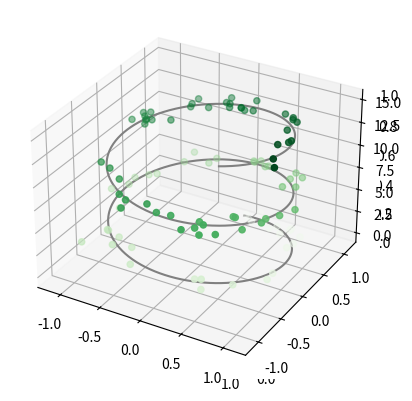
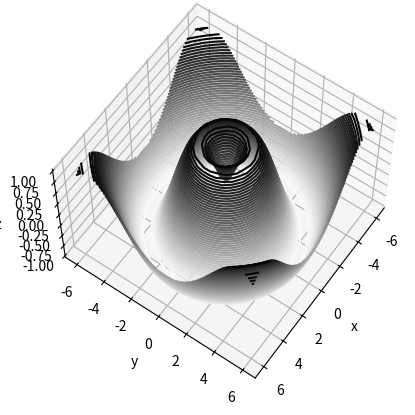
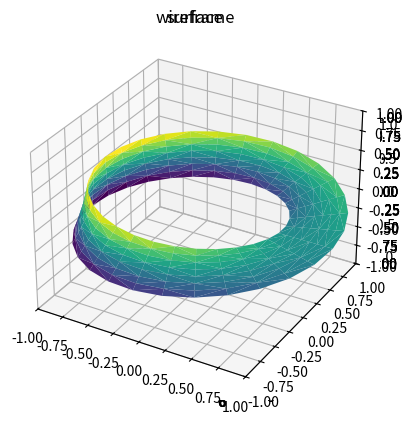

Write Python code to recreate these figures, in order.
#!/usr/bin/env python
# coding: utf-8

# <!--BOOK_INFORMATION-->
# <img align="left" style="padding-right:10px;" src="figures/PDSH-cover-small.png">
# *This notebook contains an excerpt from the [Python Data Science Handbook](http://shop.oreilly.com/product/0636920034919.do) by Jake VanderPlas; the content is available [on GitHub](https://github.com/jakevdp/PythonDataScienceHandbook).*
# 
# *The text is released under the [CC-BY-NC-ND license](https://creativecommons.org/licenses/by-nc-nd/3.0/us/legalcode), and code is released under the [MIT license](https://opensource.org/licenses/MIT). If you find this content useful, please consider supporting the work by [buying the book](http://shop.oreilly.com/product/0636920034919.do)!*
# 
# *No changes were made to the contents of this notebook from the original.*

# <!--NAVIGATION-->
# < [Customizing Matplotlib: Configurations and Stylesheets](04.11-Settings-and-Stylesheets.ipynb) | [Contents](Index.ipynb) | [Geographic Data with Basemap](04.13-Geographic-Data-With-Basemap.ipynb) >

# # Three-Dimensional Plotting in Matplotlib

# Matplotlib was initially designed with only two-dimensional plotting in mind.
# Around the time of the 1.0 release, some three-dimensional plotting utilities were built on top of Matplotlib's two-dimensional display, and the result is a convenient (if somewhat limited) set of tools for three-dimensional data visualization.
# three-dimensional plots are enabled by importing the ``mplot3d`` toolkit, included with the main Matplotlib installation:

# In[1]:


from mpl_toolkits import mplot3d


# Once this submodule is imported, a three-dimensional axes can be created by passing the keyword ``projection='3d'`` to any of the normal axes creation routines:

# In[2]:


get_ipython().run_line_magic('matplotlib', 'inline')
import numpy as np
import matplotlib.pyplot as plt


# In[3]:


fig = plt.figure()
ax = plt.axes(projection='3d')


# With this three-dimensional axes enabled, we can now plot a variety of three-dimensional plot types. 
# Three-dimensional plotting is one of the functionalities that benefits immensely from viewing figures interactively rather than statically in the notebook; recall that to use interactive figures, you can use ``%matplotlib notebook`` rather than ``%matplotlib inline`` when running this code.

# ## Three-dimensional Points and Lines
# 
# The most basic three-dimensional plot is a line or collection of scatter plot created from sets of (x, y, z) triples.
# In analogy with the more common two-dimensional plots discussed earlier, these can be created using the ``ax.plot3D`` and ``ax.scatter3D`` functions.
# The call signature for these is nearly identical to that of their two-dimensional counterparts, so you can refer to [Simple Line Plots](04.01-Simple-Line-Plots.ipynb) and [Simple Scatter Plots](04.02-Simple-Scatter-Plots.ipynb) for more information on controlling the output.
# Here we'll plot a trigonometric spiral, along with some points drawn randomly near the line:

# In[4]:


ax = plt.axes(projection='3d')

# Data for a three-dimensional line
zline = np.linspace(0, 15, 1000)
xline = np.sin(zline)
yline = np.cos(zline)
ax.plot3D(xline, yline, zline, 'gray')

# Data for three-dimensional scattered points
zdata = 15 * np.random.random(100)
xdata = np.sin(zdata) + 0.1 * np.random.randn(100)
ydata = np.cos(zdata) + 0.1 * np.random.randn(100)
ax.scatter3D(xdata, ydata, zdata, c=zdata, cmap='Greens');


# Notice that by default, the scatter points have their transparency adjusted to give a sense of depth on the page.
# While the three-dimensional effect is sometimes difficult to see within a static image, an interactive view can lead to some nice intuition about the layout of the points.

# ## Three-dimensional Contour Plots
# 
# Analogous to the contour plots we explored in [Density and Contour Plots](04.04-Density-and-Contour-Plots.ipynb), ``mplot3d`` contains tools to create three-dimensional relief plots using the same inputs.
# Like two-dimensional ``ax.contour`` plots, ``ax.contour3D`` requires all the input data to be in the form of two-dimensional regular grids, with the Z data evaluated at each point.
# Here we'll show a three-dimensional contour diagram of a three-dimensional sinusoidal function:

# In[5]:


def f(x, y):
    return np.sin(np.sqrt(x ** 2 + y ** 2))

x = np.linspace(-6, 6, 30)
y = np.linspace(-6, 6, 30)

X, Y = np.meshgrid(x, y)
Z = f(X, Y)


# In[6]:


fig = plt.figure()
ax = plt.axes(projection='3d')
ax.contour3D(X, Y, Z, 50, cmap='binary')
ax.set_xlabel('x')
ax.set_ylabel('y')
ax.set_zlabel('z');


# Sometimes the default viewing angle is not optimal, in which case we can use the ``view_init`` method to set the elevation and azimuthal angles. In the following example, we'll use an elevation of 60 degrees (that is, 60 degrees above the x-y plane) and an azimuth of 35 degrees (that is, rotated 35 degrees counter-clockwise about the z-axis):

# In[7]:


ax.view_init(60, 35)
fig


# Again, note that this type of rotation can be accomplished interactively by clicking and dragging when using one of Matplotlib's interactive backends.

# ## Wireframes and Surface Plots
# 
# Two other types of three-dimensional plots that work on gridded data are wireframes and surface plots.
# These take a grid of values and project it onto the specified three-dimensional surface, and can make the resulting three-dimensional forms quite easy to visualize.
# Here's an example of using a wireframe:

# In[8]:


fig = plt.figure()
ax = plt.axes(projection='3d')
ax.plot_wireframe(X, Y, Z, color='black')
ax.set_title('wireframe');


# A surface plot is like a wireframe plot, but each face of the wireframe is a filled polygon.
# Adding a colormap to the filled polygons can aid perception of the topology of the surface being visualized:

# In[9]:


ax = plt.axes(projection='3d')
ax.plot_surface(X, Y, Z, rstride=1, cstride=1,
                cmap='viridis', edgecolor='none')
ax.set_title('surface');


# Note that though the grid of values for a surface plot needs to be two-dimensional, it need not be rectilinear.
# Here is an example of creating a partial polar grid, which when used with the ``surface3D`` plot can give us a slice into the function we're visualizing:

# In[10]:


r = np.linspace(0, 6, 20)
theta = np.linspace(-0.9 * np.pi, 0.8 * np.pi, 40)
r, theta = np.meshgrid(r, theta)

X = r * np.sin(theta)
Y = r * np.cos(theta)
Z = f(X, Y)

ax = plt.axes(projection='3d')
ax.plot_surface(X, Y, Z, rstride=1, cstride=1,
                cmap='viridis', edgecolor='none');


# ## Surface Triangulations
# 
# For some applications, the evenly sampled grids required by the above routines is overly restrictive and inconvenient.
# In these situations, the triangulation-based plots can be very useful.
# What if rather than an even draw from a Cartesian or a polar grid, we instead have a set of random draws?

# In[11]:


theta = 2 * np.pi * np.random.random(1000)
r = 6 * np.random.random(1000)
x = np.ravel(r * np.sin(theta))
y = np.ravel(r * np.cos(theta))
z = f(x, y)


# We could create a scatter plot of the points to get an idea of the surface we're sampling from:

# In[12]:


ax = plt.axes(projection='3d')
ax.scatter(x, y, z, c=z, cmap='viridis', linewidth=0.5);


# This leaves a lot to be desired.
# The function that will help us in this case is ``ax.plot_trisurf``, which creates a surface by first finding a set of triangles formed between adjacent points (remember that x, y, and z here are one-dimensional arrays):

# In[13]:


ax = plt.axes(projection='3d')
ax.plot_trisurf(x, y, z,
                cmap='viridis', edgecolor='none');


# The result is certainly not as clean as when it is plotted with a grid, but the flexibility of such a triangulation allows for some really interesting three-dimensional plots.
# For example, it is actually possible to plot a three-dimensional Möbius strip using this, as we'll see next.

# ### Example: Visualizing a Möbius strip
# 
# A Möbius strip is similar to a strip of paper glued into a loop with a half-twist.
# Topologically, it's quite interesting because despite appearances it has only a single side!
# Here we will visualize such an object using Matplotlib's three-dimensional tools.
# The key to creating the Möbius strip is to think about it's parametrization: it's a two-dimensional strip, so we need two intrinsic dimensions. Let's call them $\theta$, which ranges from $0$ to $2\pi$ around the loop, and $w$ which ranges from -1 to 1 across the width of the strip:

# In[14]:


theta = np.linspace(0, 2 * np.pi, 30)
w = np.linspace(-0.25, 0.25, 8)
w, theta = np.meshgrid(w, theta)


# Now from this parametrization, we must determine the *(x, y, z)* positions of the embedded strip.
# 
# Thinking about it, we might realize that there are two rotations happening: one is the position of the loop about its center (what we've called $\theta$), while the other is the twisting of the strip about its axis (we'll call this $\phi$). For a Möbius strip, we must have the strip makes half a twist during a full loop, or $\Delta\phi = \Delta\theta/2$.

# In[15]:


phi = 0.5 * theta


# Now we use our recollection of trigonometry to derive the three-dimensional embedding.
# We'll define $r$, the distance of each point from the center, and use this to find the embedded $(x, y, z)$ coordinates:

# In[16]:


# radius in x-y plane
r = 1 + w * np.cos(phi)

x = np.ravel(r * np.cos(theta))
y = np.ravel(r * np.sin(theta))
z = np.ravel(w * np.sin(phi))


# Finally, to plot the object, we must make sure the triangulation is correct. The best way to do this is to define the triangulation *within the underlying parametrization*, and then let Matplotlib project this triangulation into the three-dimensional space of the Möbius strip.
# This can be accomplished as follows:

# In[17]:


# triangulate in the underlying parametrization
from matplotlib.tri import Triangulation
tri = Triangulation(np.ravel(w), np.ravel(theta))

ax = plt.axes(projection='3d')
ax.plot_trisurf(x, y, z, triangles=tri.triangles,
                cmap='viridis', linewidths=0.2);

ax.set_xlim(-1, 1); ax.set_ylim(-1, 1); ax.set_zlim(-1, 1);


# Combining all of these techniques, it is possible to create and display a wide variety of three-dimensional objects and patterns in Matplotlib.

# <!--NAVIGATION-->
# < [Customizing Matplotlib: Configurations and Stylesheets](04.11-Settings-and-Stylesheets.ipynb) | [Contents](Index.ipynb) | [Geographic Data with Basemap](04.13-Geographic-Data-With-Basemap.ipynb) >
